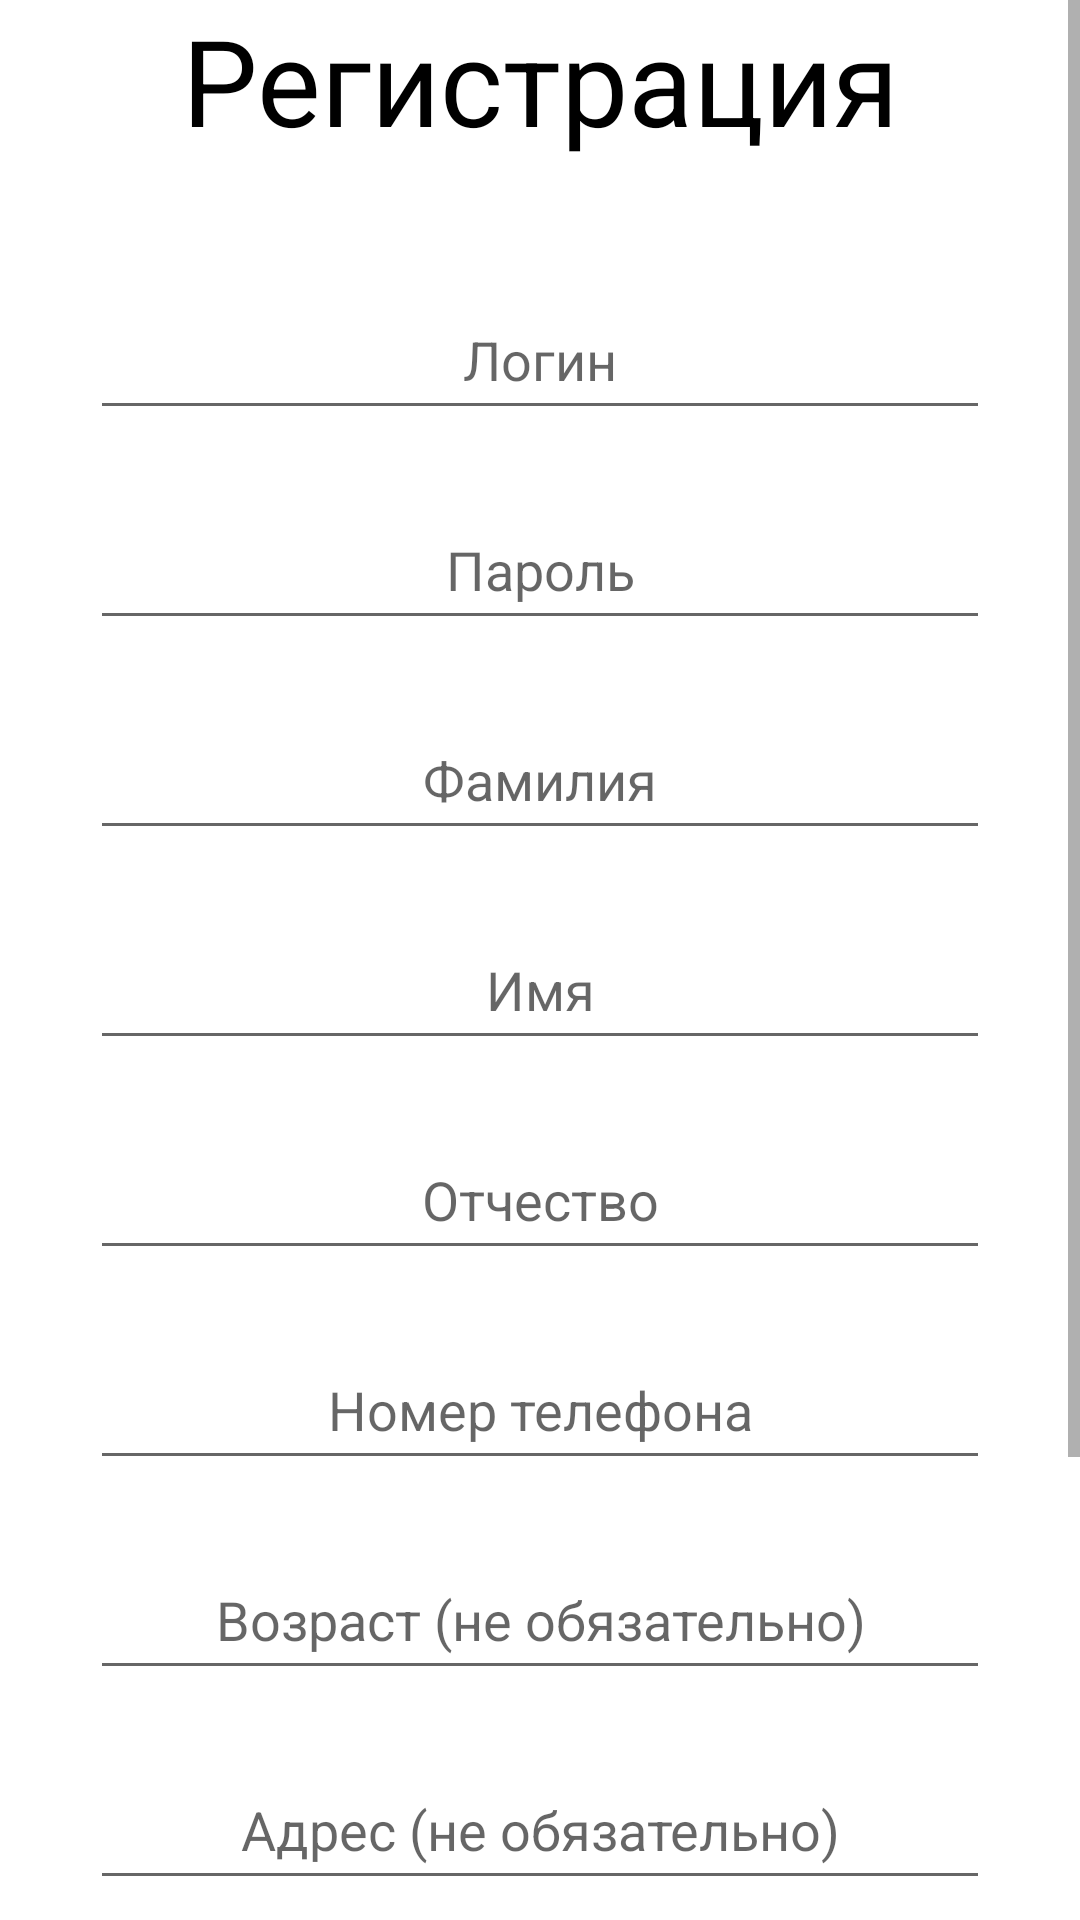

Write the Android layout XML for this screen, with the resource values it uses.
<!-- AndroidManifest.xml: application theme Theme.KinoKursovaya -->
<!-- res/layout/activity_registration.xml -->
<?xml version="1.0" encoding="utf-8"?>
<LinearLayout xmlns:android="http://schemas.android.com/apk/res/android"
    xmlns:app="http://schemas.android.com/apk/res-auto"
    xmlns:tools="http://schemas.android.com/tools"
    android:layout_width="match_parent"
    android:layout_height="match_parent"
    tools:context=".RegistrationActivity"
    android:orientation="vertical">

    <ScrollView
        android:id="@+id/myview"
        android:layout_width="fill_parent"
        android:layout_height="fill_parent"
        android:orientation="vertical" >

        <LinearLayout
            android:layout_width="fill_parent"
            android:layout_height="wrap_content"
            android:background="#FFFFFF"
            android:orientation="vertical" >

            <TextView
                android:layout_width="wrap_content"
                android:layout_height="wrap_content"
                android:text="Регистрация"
                android:textSize="40dp"
                android:textColor="@color/design_default_color_on_secondary"
                android:textAlignment="center"
                android:layout_gravity="center"/>

            <EditText
                android:id="@+id/editLogin"
                android:layout_width="300dp"
                android:layout_height="50dp"
                android:hint="Логин"
                android:textAlignment="center"
                android:layout_gravity="center"
                android:layout_marginTop="40dp"/>

            <EditText
                android:id="@+id/editPassword"
                android:layout_width="300dp"
                android:layout_height="50dp"
                android:inputType="textPassword"
                android:hint="Пароль"
                android:textAlignment="center"
                android:layout_gravity="center"
                android:layout_marginTop="20dp" />

            <EditText
                android:id="@+id/editLastName"
                android:layout_width="300dp"
                android:layout_height="50dp"
                android:hint="Фамилия"
                android:textAlignment="center"
                android:layout_gravity="center"
                android:layout_marginTop="20dp" />

            <EditText
                android:id="@+id/editFirstName"
                android:layout_width="300dp"
                android:layout_height="50dp"
                android:hint="Имя"
                android:textAlignment="center"
                android:layout_gravity="center"
                android:layout_marginTop="20dp" />

            <EditText
                android:id="@+id/editMiddleName"
                android:layout_width="300dp"
                android:layout_height="50dp"
                android:hint="Отчество"
                android:textAlignment="center"
                android:layout_gravity="center"
                android:layout_marginTop="20dp" />

            <EditText
                android:id="@+id/editNumber"
                android:layout_width="300dp"
                android:layout_height="50dp"
                android:hint="Номер телефона"
                android:inputType="number"
                android:textAlignment="center"
                android:layout_gravity="center"
                android:layout_marginTop="20dp" />

            <EditText
                android:id="@+id/editAge"
                android:layout_width="300dp"
                android:layout_height="50dp"
                android:hint="Возраст (не обязательно)"
                android:inputType="number"
                android:textAlignment="center"
                android:layout_gravity="center"
                android:layout_marginTop="20dp" />

            <EditText
                android:id="@+id/editAddress"
                android:layout_width="300dp"
                android:layout_height="50dp"
                android:hint="Адрес (не обязательно)"
                android:textAlignment="center"
                android:layout_gravity="center"
                android:layout_marginTop="20dp" />

            <EditText
                android:id="@+id/editGender"
                android:layout_width="300dp"
                android:layout_height="50dp"
                android:hint="Ваш гендер (не обязательно)"
                android:textAlignment="center"
                android:layout_gravity="center"
                android:layout_marginTop="20dp" />

            <Button
                android:id="@+id/btnRegistration"
                android:layout_width="200dp"
                android:layout_height="50dp"
                android:text="Зарегестрироваться"
                android:textAlignment="center"
                android:layout_gravity="center"
                android:layout_marginTop="20dp" />

            <Button
                android:id="@+id/btnBack"
                android:layout_width="200dp"
                android:layout_height="50dp"
                android:text="Назад"
                android:textAlignment="center"
                android:layout_gravity="center"
                android:layout_marginTop="20dp" />

        </LinearLayout>

    </ScrollView>

</LinearLayout>
<!-- resources referenced by this layout -->
<resources>
  <style name="Theme.KinoKursovaya" parent="Theme.MaterialComponents.DayNight.DarkActionBar">
          
          <item name="colorPrimary">@color/purple_500</item>
          <item name="colorPrimaryVariant">@color/purple_700</item>
          <item name="colorOnPrimary">@color/white</item>
          
          <item name="colorSecondary">@color/teal_200</item>
          <item name="colorSecondaryVariant">@color/teal_700</item>
          <item name="colorOnSecondary">@color/black</item>
          
          <item name="android:statusBarColor" tools:targetApi="l">?attr/colorPrimaryVariant</item>
          
      </style>
  <!-- not gathered from this repository: default colours our renderer supplied (Android Studio template values) -->
  <color name="purple_500">#FF6200EE</color>
  <color name="purple_700">#FF3700B3</color>
  <color name="teal_200">#FF03DAC5</color>
  <color name="teal_700">#FF018786</color>
  <color name="black">#FF000000</color>
  <color name="white">#FFFFFFFF</color>
</resources>
